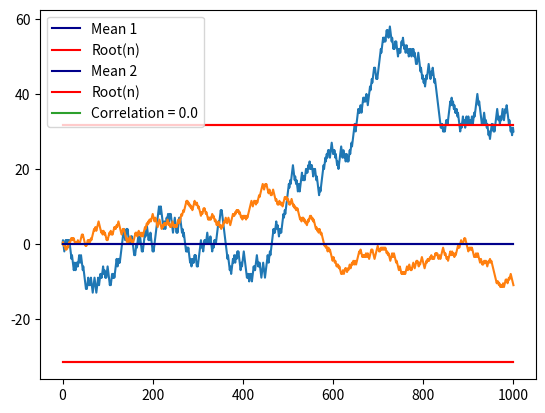

Source code (Python):
import random
import matplotlib.pyplot as plt


class RandomWalk:
    """A position evolving step-by-step randomly.

    Public Attributes:
        - position: The net change of all steps from origin 0.0
        - theta: The probability of stepping up
        - step_up: How much to increment up by when stepping up
        - step_down: How much to increment down by when stepping down
        - path: A history of all positions, right-most being current position
    """

    position: tuple[float, float]
    theta: float
    step_up: float
    step_down: float
    path: list[tuple[float, float]]

    def __init__(self, theta: float, step_up: float, step_down: float) -> None:
        """Create a new random walk."""
        self.position = 0.0, 0.0
        self.theta = theta
        self.step_up = step_up
        self.step_down = step_down
        self.path = [(0, 0)]

    def step(self) -> None:
        """Move *one* step forward"""
        if random.random() < self.theta:
            step = self.step_up
        else:
            step = self.step_down

        new_pos = self.position[0] + 1.0, self.position[1] + step
        self.position = new_pos
        self.path.append(new_pos)

    def run(self, n: int) -> None:
        """Move <n> consecutive steps forward"""
        for i in range(n):
            self.step()

    def expectation(self) -> float:
        """Return the expected final height given
        len(self.steps) steps were taken."""
        expt = self.theta * self.step_up + (1 - self.theta) * self.step_down
        return len(self.path) * expt

    def var(self) -> float:
        """Return the variance of this random walk"""
        c1 = self.theta * (self.step_up**2) + (1 - self.theta) * (self.step_down**2)
        c2 = (self.theta * self.step_up + (1 - self.theta) * self.step_down) ** 2
        return len(self.path) * (c1 - c2)

    def std(self) -> float:
        """Return the standard deviation of this random walk"""
        return self.var() ** (1 / 2)


def cov(w1: RandomWalk, w2: RandomWalk) -> float:
    """Return the covariance between <w1> and <w2>."""
    w1_expt, w2_expt = w1.expectation(), w2.expectation()

    c1 = (w1.theta * w2.theta) * (w1.step_up * w2.step_up)
    c2 = (w1.theta * (1 - w2.theta)) * (w1.step_up * w2.step_down)
    c3 = ((1 - w1.theta) * w2.theta) * (w1.step_down * w2.step_up)
    c4 = ((1 - w1.theta) * (1 - w2.theta)) * (w1.step_down * w2.step_down)

    return (c1 + c2 + c3 + c4) - (w1_expt * w2_expt)


def corr(w1: RandomWalk, w2: RandomWalk) -> float:
    """Return the correlation between <w1> and <w2>."""
    w1_var, w2_var = w1.var(), w2.var()
    return cov(w1, w2) / ((w1_var * w2_var) ** (1 / 2))


def visualize(w: RandomWalk) -> None:
    """Plot the <number>th RandomWalk"""
    x1, y1 = [item[0] for item in w.path], [item[1] for item in w.path]
    plt.plot(x1, y1)


def visualize_stats(w: RandomWalk, number: int, n: int) -> None:
    """Plot the stats for the <number>th RandomWalk after <n> steps."""
    # Mean
    x1 = [item[0] for item in w.path]
    expt = w.expectation()
    y2 = [expt for i in range(n)]
    plt.plot(x1[:-1], y2, c="#00008B", label=f"Mean {number}")

    # Root and Legend
    x2 = [i for i in range(n)]
    y2 = [n ** (1 / 2) for i in range(n)]
    y3 = [-(n ** (1 / 2)) for i in range(n)]
    plt.plot(x2, y2, c="#FF0000", label="Root(n)")
    plt.plot(x2, y3, c="#FF0000")


if __name__ == "__main__":
    rw1 = RandomWalk(1 / 2, 1.0, -1.0)  # theta, step_up, step_down
    rw2 = RandomWalk(1 / 2, 0.5, -0.5)
    n = 1000  # Number of steps, n > 0

    # RandomWalk #1
    rw1.run(n)
    visualize(rw1)
    visualize_stats(rw1, 1, n)

    # RandomWalk #2
    rw2.run(n)
    visualize(rw2)
    visualize_stats(rw2, 2, n)

    # Corr and plotting
    plt.plot(0, 0, label=f"Correlation = {corr(rw1, rw2)}")
    plt.legend()
    plt.show()
